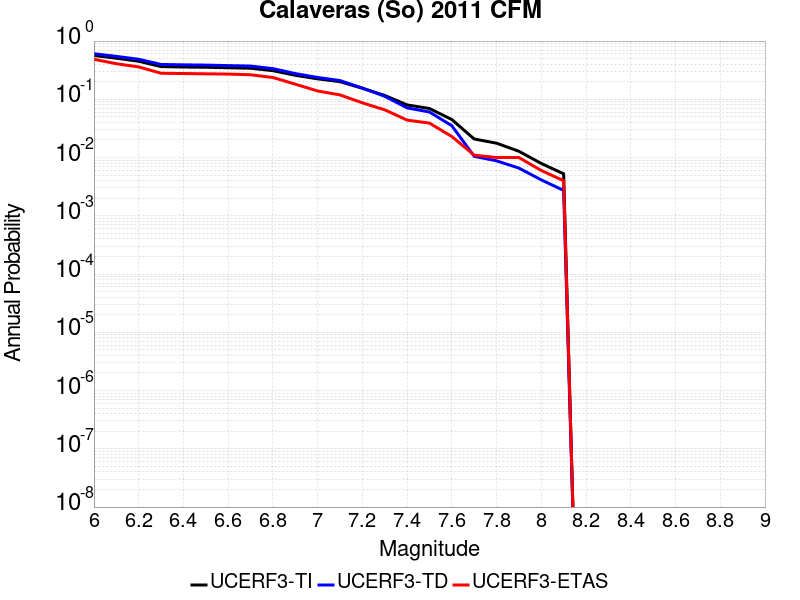

Source data for this figure (header and first rows):
Magnitude, UCERF3-TI Prob, UCERF3-TD Prob, UCERF3-ETAS Prob
6.0, 0.565, 0.6066, 0.487
6.1, 0.5078, 0.5461, 0.408
6.2, 0.4503, 0.4867, 0.36
6.3, 0.3646, 0.3971, 0.28
6.4, 0.3586, 0.3906, 0.277
6.5, 0.3551, 0.3869, 0.274
6.6, 0.3479, 0.3791, 0.271
6.7, 0.3417, 0.3724, 0.264
6.8, 0.3103, 0.3365, 0.237
6.9, 0.2586, 0.2767, 0.182
7.0, 0.2246, 0.2371, 0.139
7.1, 0.201, 0.2099, 0.119
7.2, 0.1547, 0.1561, 0.087
7.3, 0.1166, 0.1128, 0.066
7.4, 0.08009, 0.07136, 0.044
7.5, 0.06954, 0.06052, 0.039
7.6, 0.04497, 0.03525, 0.023
7.7, 0.02084, 0.01051, 0.011
7.8, 0.01765, 0.008787, 0.01
7.9, 0.01283, 0.006592, 0.01
8.0, 0.007916, 0.004142, 0.006
8.1, 0.005259, 0.002728, 0.004
